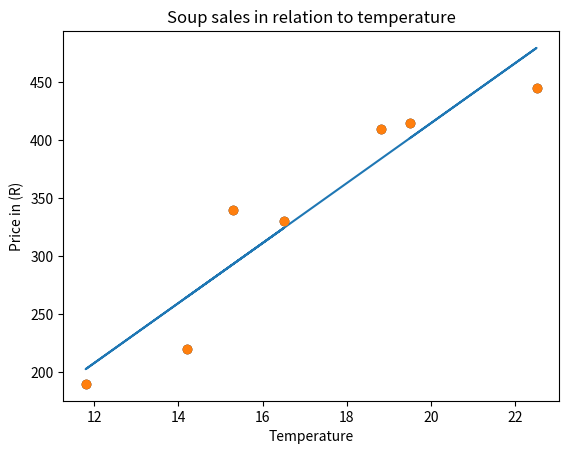

Source code (Python):
import matplotlib.pyplot as plt
from matplotlib import *
import numpy as np

x = np.array([14.2, 16.5, 11.8, 15.3, 18.8, 22.5, 19.5])
y = np.array([220, 330, 190, 340, 410, 445, 415])

m, b = np.polyfit(x, y, 1)
plt.scatter(x, y, color="black")
plt.plot(x, m*x + b)
plt.plot(x, y, 'o')

plt.xlabel("Temperature")
plt.ylabel("Price in (R)")
plt.title("Soup sales in relation to temperature")
plt.show()
